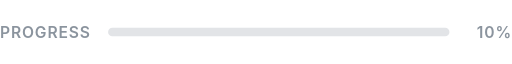
t = 0.00 s
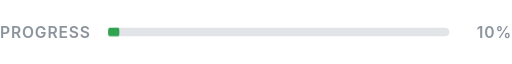
t = 0.30 s
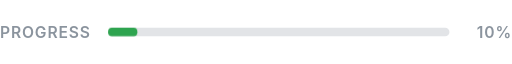
t = 0.60 s
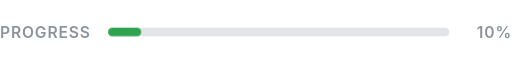
t = 0.90 s
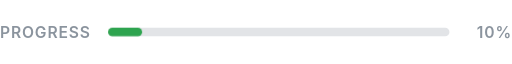
t = 1.20 s

The animated SVG that drew these frames (rendered in a browser with its animation timeline set to each time). Animation: 1 CSS @keyframes rule; one cycle of 1.20 s.

<svg xmlns="http://www.w3.org/2000/svg" width="360" height="20" viewBox="0 0 360 20">
  <!--
    Pour mettre à jour : change PERCENT ci-dessous à deux endroits
    - width de la barre verte = 240 × PERCENT / 100  (ex : 10 % → 24)
    - le texte à droite
  -->
  <style>
    .label { font: 600 11px -apple-system, BlinkMacSystemFont, 'Segoe UI', Helvetica, Arial, sans-serif; fill: #8b949e; letter-spacing: 0.6px; }
    .fill  { transform-box: fill-box; transform-origin: left; transform: scaleX(0); animation: grow 1.2s cubic-bezier(.2,.8,.2,1) 0.2s forwards; }
    @keyframes grow { to { transform: scaleX(1); } }
  </style>
  <text class="label" x="0" y="14">PROGRESS</text>
  <rect x="76" y="7" width="240" height="6" rx="3" fill="#8b949e" fill-opacity="0.25"/>
  <rect class="fill" x="76" y="7" width="24" height="6" rx="3" fill="#2ea44f"/>
  <text class="label" x="360" y="14" text-anchor="end">10%</text>
</svg>
